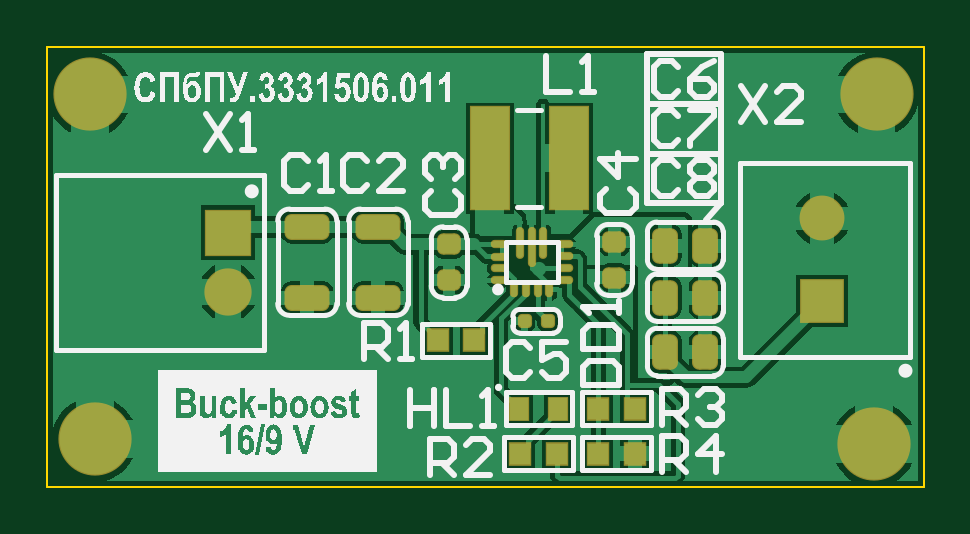
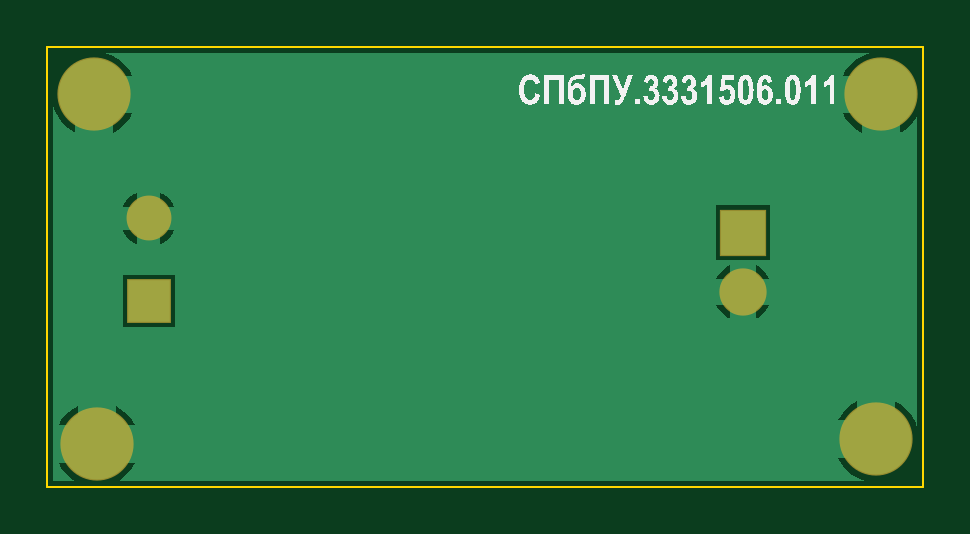
Circuit board: 7 layer files. Board 37.1 x 18.6 mm.
- bottom_copper: СПбПУ.[number-redacted][Понижающий-повышающий преобразователь]_2021-01-16(18-08).GBL (5507 bytes)
- bottom_silk: СПбПУ.[number-redacted][Понижающий-повышающий преобразователь]_2021-01-16(18-08).GBO (34277 bytes)
- bottom_mask: СПбПУ.[number-redacted][Понижающий-повышающий преобразователь]_2021-01-16(18-08).GBS (421 bytes)
- outline: СПбПУ.[number-redacted][Понижающий-повышающий преобразователь]_2021-01-16(18-08).GM1 (254 bytes)
- top_copper: СПбПУ.[number-redacted][Понижающий-повышающий преобразователь]_2021-01-16(18-08).GTL (20954 bytes)
- top_silk: СПбПУ.[number-redacted][Понижающий-повышающий преобразователь]_2021-01-16(18-08).GTO (68825 bytes)
- top_mask: СПбПУ.[number-redacted][Понижающий-повышающий преобразователь]_2021-01-16(18-08).GTS (2897 bytes)

=== bottom_copper: СПбПУ.[number-redacted][Понижающий-повышающий преобразователь]_2021-01-16(18-08).GBL ===
G04*
G04 #@! TF.GenerationSoftware,Altium Limited,Altium Designer,19.1.6 (110)*
G04*
G04 Layer_Physical_Order=4*
G04 Layer_Color=16711680*
%FSLAX43Y43*%
%MOMM*%
G71*
G01*
G75*
%ADD25R,1.900X1.900*%
%ADD26C,1.900*%
%ADD43R,1.800X1.800*%
%ADD44C,1.800*%
%ADD45C,3.000*%
%ADD46C,0.600*%
G36*
X34408Y18271D02*
X34095Y18104D01*
X33821Y17879D01*
X33596Y17605D01*
X33487Y17400D01*
X35100D01*
Y16600D01*
X35900D01*
Y14987D01*
X36105Y15096D01*
X36379Y15321D01*
X36604Y15595D01*
X36771Y15908D01*
X36845Y16152D01*
Y255D01*
X35928D01*
X36005Y296D01*
X36279Y521D01*
X36504Y795D01*
X36613Y1000D01*
X33387D01*
X33496Y795D01*
X33721Y521D01*
X33995Y296D01*
X34072Y255D01*
X2448D01*
X2692Y329D01*
X3005Y496D01*
X3279Y721D01*
X3504Y995D01*
X3613Y1200D01*
X2000D01*
Y2000D01*
X1200D01*
Y3613D01*
X995Y3504D01*
X721Y3279D01*
X496Y3005D01*
X329Y2692D01*
X255Y2448D01*
Y15672D01*
X296Y15595D01*
X521Y15321D01*
X795Y15096D01*
X1000Y14987D01*
Y16600D01*
X1800D01*
Y17400D01*
X3413D01*
X3304Y17605D01*
X3079Y17879D01*
X2805Y18104D01*
X2492Y18271D01*
X2248Y18345D01*
X34652D01*
X34408Y18271D01*
D02*
G37*
%LPC*%
G36*
X34300Y15800D02*
X33487D01*
X33596Y15595D01*
X33821Y15321D01*
X34095Y15096D01*
X34300Y14987D01*
Y15800D01*
D02*
G37*
G36*
X3413D02*
X2600D01*
Y14987D01*
X2805Y15096D01*
X3079Y15321D01*
X3304Y15595D01*
X3413Y15800D01*
D02*
G37*
G36*
X33300Y12442D02*
Y11850D01*
X33892D01*
X33848Y11955D01*
X33656Y12206D01*
X33405Y12398D01*
X33300Y12442D01*
D02*
G37*
G36*
X32300D02*
X32195Y12398D01*
X31944Y12206D01*
X31752Y11955D01*
X31708Y11850D01*
X32300D01*
Y12442D01*
D02*
G37*
G36*
X33892Y10850D02*
X33300D01*
Y10258D01*
X33405Y10302D01*
X33656Y10494D01*
X33848Y10745D01*
X33892Y10850D01*
D02*
G37*
G36*
X32300D02*
X31708D01*
X31752Y10745D01*
X31944Y10494D01*
X32195Y10302D01*
X32300Y10258D01*
Y10850D01*
D02*
G37*
G36*
X8800Y11900D02*
X6500D01*
Y9600D01*
X8800D01*
Y11900D01*
D02*
G37*
G36*
X8200Y9375D02*
Y8800D01*
X8775D01*
X8742Y8880D01*
X8542Y9142D01*
X8280Y9342D01*
X8200Y9375D01*
D02*
G37*
G36*
X7100Y9375D02*
X7020Y9342D01*
X6758Y9142D01*
X6558Y8880D01*
X6525Y8800D01*
X7100D01*
Y9375D01*
D02*
G37*
G36*
Y7700D02*
X6525D01*
X6558Y7620D01*
X6758Y7358D01*
X7020Y7158D01*
X7100Y7125D01*
Y7700D01*
D02*
G37*
G36*
X8775D02*
X8200D01*
Y7125D01*
X8280Y7158D01*
X8542Y7358D01*
X8742Y7620D01*
X8775Y7700D01*
D02*
G37*
G36*
X33900Y8950D02*
X31700D01*
Y6750D01*
X33900D01*
Y8950D01*
D02*
G37*
G36*
X2800Y3613D02*
Y2800D01*
X3613D01*
X3504Y3005D01*
X3279Y3279D01*
X3005Y3504D01*
X2800Y3613D01*
D02*
G37*
G36*
X35800Y3413D02*
Y2600D01*
X36613D01*
X36504Y2805D01*
X36279Y3079D01*
X36005Y3304D01*
X35800Y3413D01*
D02*
G37*
G36*
X34200D02*
X33995Y3304D01*
X33721Y3079D01*
X33496Y2805D01*
X33387Y2600D01*
X34200D01*
Y3413D01*
D02*
G37*
%LPD*%
D25*
X7650Y10750D02*
D03*
D26*
Y8250D02*
D03*
D43*
X32800Y7850D02*
D03*
D44*
Y11350D02*
D03*
D45*
X35000Y1800D02*
D03*
X2000Y2000D02*
D03*
X1800Y16600D02*
D03*
X35100D02*
D03*
D46*
X34000Y13000D02*
D03*
X35000Y11000D02*
D03*
Y7000D02*
D03*
X34000Y5000D02*
D03*
X32000Y17000D02*
D03*
X33000Y15000D02*
D03*
X32000Y13000D02*
D03*
Y5000D02*
D03*
X33000Y3000D02*
D03*
X32000Y1000D02*
D03*
X30000Y17000D02*
D03*
X31000Y15000D02*
D03*
X30000Y13000D02*
D03*
X31000Y11000D02*
D03*
X30000Y9000D02*
D03*
X31000Y3000D02*
D03*
X30000Y1000D02*
D03*
X28000Y17000D02*
D03*
X29000Y15000D02*
D03*
X28000Y13000D02*
D03*
X29000Y3000D02*
D03*
X28000Y1000D02*
D03*
X26000Y17000D02*
D03*
X27000Y15000D02*
D03*
X26000Y13000D02*
D03*
X27000Y7000D02*
D03*
X24000Y17000D02*
D03*
X25000Y15000D02*
D03*
X24000Y13000D02*
D03*
X22000Y17000D02*
D03*
Y5000D02*
D03*
X20000Y17000D02*
D03*
X18000D02*
D03*
Y5000D02*
D03*
X19000Y3000D02*
D03*
X18000Y1000D02*
D03*
X16000Y17000D02*
D03*
X17000Y15000D02*
D03*
X16000Y13000D02*
D03*
Y5000D02*
D03*
X17000Y3000D02*
D03*
X16000Y1000D02*
D03*
X14000Y17000D02*
D03*
X15000Y15000D02*
D03*
X14000Y13000D02*
D03*
Y9000D02*
D03*
Y5000D02*
D03*
X15000Y3000D02*
D03*
X14000Y1000D02*
D03*
X12000Y17000D02*
D03*
X13000Y15000D02*
D03*
X12000Y13000D02*
D03*
Y9000D02*
D03*
Y5000D02*
D03*
X13000Y3000D02*
D03*
X12000Y1000D02*
D03*
X10000Y17000D02*
D03*
X11000Y15000D02*
D03*
X10000Y13000D02*
D03*
Y9000D02*
D03*
Y5000D02*
D03*
X11000Y3000D02*
D03*
X10000Y1000D02*
D03*
X8000Y17000D02*
D03*
X9000Y15000D02*
D03*
X8000Y13000D02*
D03*
X9000Y7000D02*
D03*
X8000Y5000D02*
D03*
X9000Y3000D02*
D03*
X8000Y1000D02*
D03*
X6000Y17000D02*
D03*
X7000Y15000D02*
D03*
X6000Y13000D02*
D03*
Y9000D02*
D03*
Y5000D02*
D03*
X7000Y3000D02*
D03*
X6000Y1000D02*
D03*
X4000Y17000D02*
D03*
X5000Y15000D02*
D03*
X4000Y13000D02*
D03*
X5000Y11000D02*
D03*
X4000Y9000D02*
D03*
X5000Y7000D02*
D03*
X4000Y5000D02*
D03*
X5000Y3000D02*
D03*
X4000Y1000D02*
D03*
X2000Y13000D02*
D03*
X3000Y11000D02*
D03*
X2000Y9000D02*
D03*
X3000Y7000D02*
D03*
X2000Y5000D02*
D03*
X26000Y1100D02*
D03*
Y1900D02*
D03*
X28900Y5700D02*
D03*
Y6400D02*
D03*
Y7100D02*
D03*
Y7800D02*
D03*
Y8500D02*
D03*
X28925Y9225D02*
D03*
Y9950D02*
D03*
Y10675D02*
D03*
X24450Y7775D02*
D03*
X22075Y6375D02*
D03*
X22475Y6850D02*
D03*
X22025Y7300D02*
D03*
X19800Y5500D02*
D03*
X20400D02*
D03*
Y6100D02*
D03*
X19800D02*
D03*
X18000Y8400D02*
D03*
X18400Y8000D02*
D03*
X17800Y7600D02*
D03*
X17100D02*
D03*
X16400D02*
D03*
X14900Y5900D02*
D03*
Y6800D02*
D03*
X14400Y6300D02*
D03*
X13900Y6800D02*
D03*
X13800Y6000D02*
D03*
X13300Y6400D02*
D03*
X12800Y6800D02*
D03*
Y6000D02*
D03*
X12300Y6400D02*
D03*
X11800Y6800D02*
D03*
Y6000D02*
D03*
X11300Y6400D02*
D03*
X10800Y6800D02*
D03*
Y6000D02*
D03*
X10300Y6400D02*
D03*
X9800Y6000D02*
D03*
Y6800D02*
D03*
X20800Y9200D02*
D03*
M02*

=== bottom_silk: СПбПУ.[number-redacted][Понижающий-повышающий преобразователь]_2021-01-16(18-08).GBO (34277 bytes, source omitted) ===
=== bottom_mask: СПбПУ.[number-redacted][Понижающий-повышающий преобразователь]_2021-01-16(18-08).GBS ===
G04*
G04 #@! TF.GenerationSoftware,Altium Limited,Altium Designer,19.1.6 (110)*
G04*
G04 Layer_Color=16711935*
%FSLAX43Y43*%
%MOMM*%
G71*
G01*
G75*
%ADD25R,1.900X1.900*%
%ADD26C,1.900*%
%ADD27R,2.000X2.000*%
%ADD28C,2.000*%
%ADD29C,3.100*%
D25*
X32800Y7850D02*
D03*
D26*
Y11350D02*
D03*
D27*
X7650Y10750D02*
D03*
D28*
Y8250D02*
D03*
D29*
X35000Y1800D02*
D03*
X2000Y2000D02*
D03*
X1800Y16600D02*
D03*
X35100D02*
D03*
M02*

=== outline: СПбПУ.[number-redacted][Понижающий-повышающий преобразователь]_2021-01-16(18-08).GM1 ===
G04*
G04 #@! TF.GenerationSoftware,Altium Limited,Altium Designer,19.1.6 (110)*
G04*
G04 Layer_Color=16711935*
%FSLAX43Y43*%
%MOMM*%
G71*
G01*
G75*
%ADD47C,0.100*%
D47*
X37100Y0D02*
Y18600D01*
X0D02*
X37100D01*
X0Y0D02*
X37100D01*
X0D02*
Y18600D01*
M02*

=== top_copper: СПбПУ.[number-redacted][Понижающий-повышающий преобразователь]_2021-01-16(18-08).GTL (20954 bytes, source omitted) ===
=== top_silk: СПбПУ.[number-redacted][Понижающий-повышающий преобразователь]_2021-01-16(18-08).GTO (68825 bytes, source omitted) ===
=== top_mask: СПбПУ.[number-redacted][Понижающий-повышающий преобразователь]_2021-01-16(18-08).GTS (2897 bytes, source withheld) ===
